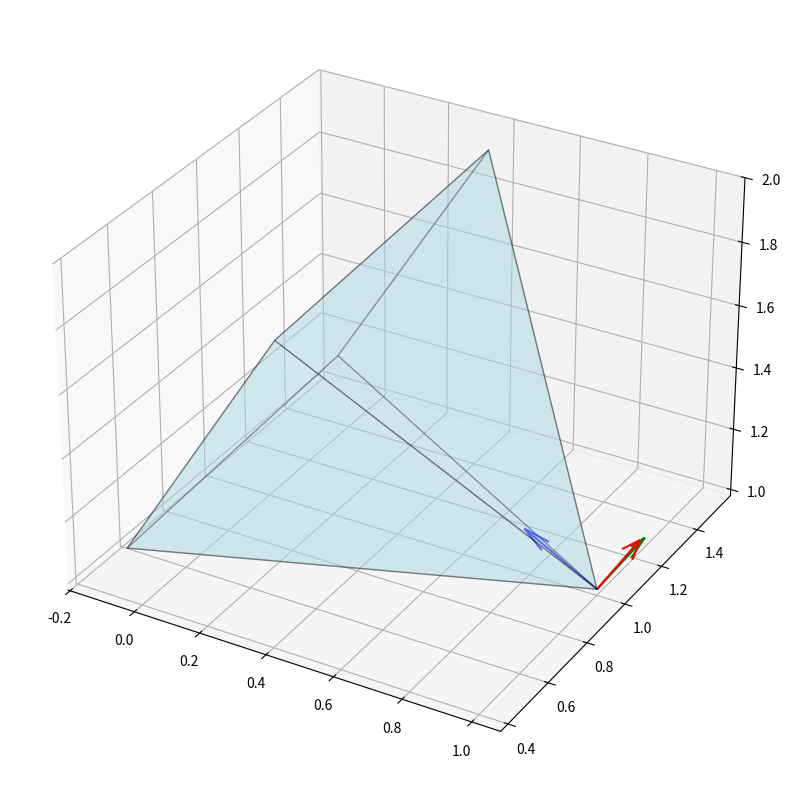

Python code for this plot:
import numpy as np
import matplotlib.pyplot as plt
from mpl_toolkits.mplot3d import Axes3D
from mpl_toolkits.mplot3d.art3d import Poly3DCollection

def plot_camera(ax, position=(0, 0, 0), rotation=np.eye(3), size=1, color='blue'):
    """
    Plot a 3D camera representation.
    
    Args:
        position (tuple): (x, y, z) position of camera center
        rotation (np.ndarray): 3x3 rotation matrix
        size (float): Scale factor for camera size
        color (str): Color of the camera wireframe
    """
    # Camera vertices (basic pyramid shape)
    vertices = np.array([
        [0, 0, 0],  # Camera center
        [1, 1, 2],  # Top right
        [-1, 1, 2], # Top left
        [-1, -1, 2],# Bottom left
        [1, -1, 2], # Bottom right
    ]) * size
    
    vertices = (vertices @ rotation.T) + position
    
    # Define faces using vertex indices
    faces = [
        [vertices[0], vertices[1], vertices[2]],  # Top face
        [vertices[0], vertices[2], vertices[3]],  # Left face
        [vertices[0], vertices[3], vertices[4]],  # Bottom face
        [vertices[0], vertices[4], vertices[1]],  # Right face
        [vertices[1], vertices[2], vertices[3], vertices[4]]  # Back face
    ]
    
    # Plot the camera as a collection of polygons
    camera = Poly3DCollection(faces, alpha=0.3, facecolor=color, edgecolor='black')
    ax.add_collection3d(camera)
    
    # Add coordinate frame arrows
    arrow_length = size * 0.5

    # Transform the coordinate arrows by the rotation matrix
    arrows = np.array([[arrow_length, 0, 0],
                      [0, arrow_length, 0],
                      [0, 0, arrow_length]]) @ rotation.T
    
    ax.quiver(*position, *arrows[0], color='red')
    ax.quiver(*position, *arrows[1], color='green')
    ax.quiver(*position, *arrows[2], color='blue')
    

# Example usage
if __name__ == "__main__":
    # Create the 3D plot
    fig = plt.figure(figsize=(10, 10))
    ax = fig.add_subplot(111, projection='3d')

    rotation = np.array([[ 0.51593067,  0.01950049, -0.85640836],
 [-0.07405101,  0.99701377, -0.02190886],
 [ 0.85342369 , 0.07472136 , 0.51583401]])
    # Create a camera at position (1, 1, 1) with 45-degree rotation around each axis
    plot_camera(
        ax,
        position=(1, 1, 1),
        rotation=rotation,
        size=0.5,
        color='lightblue'
    )
    plt.show()